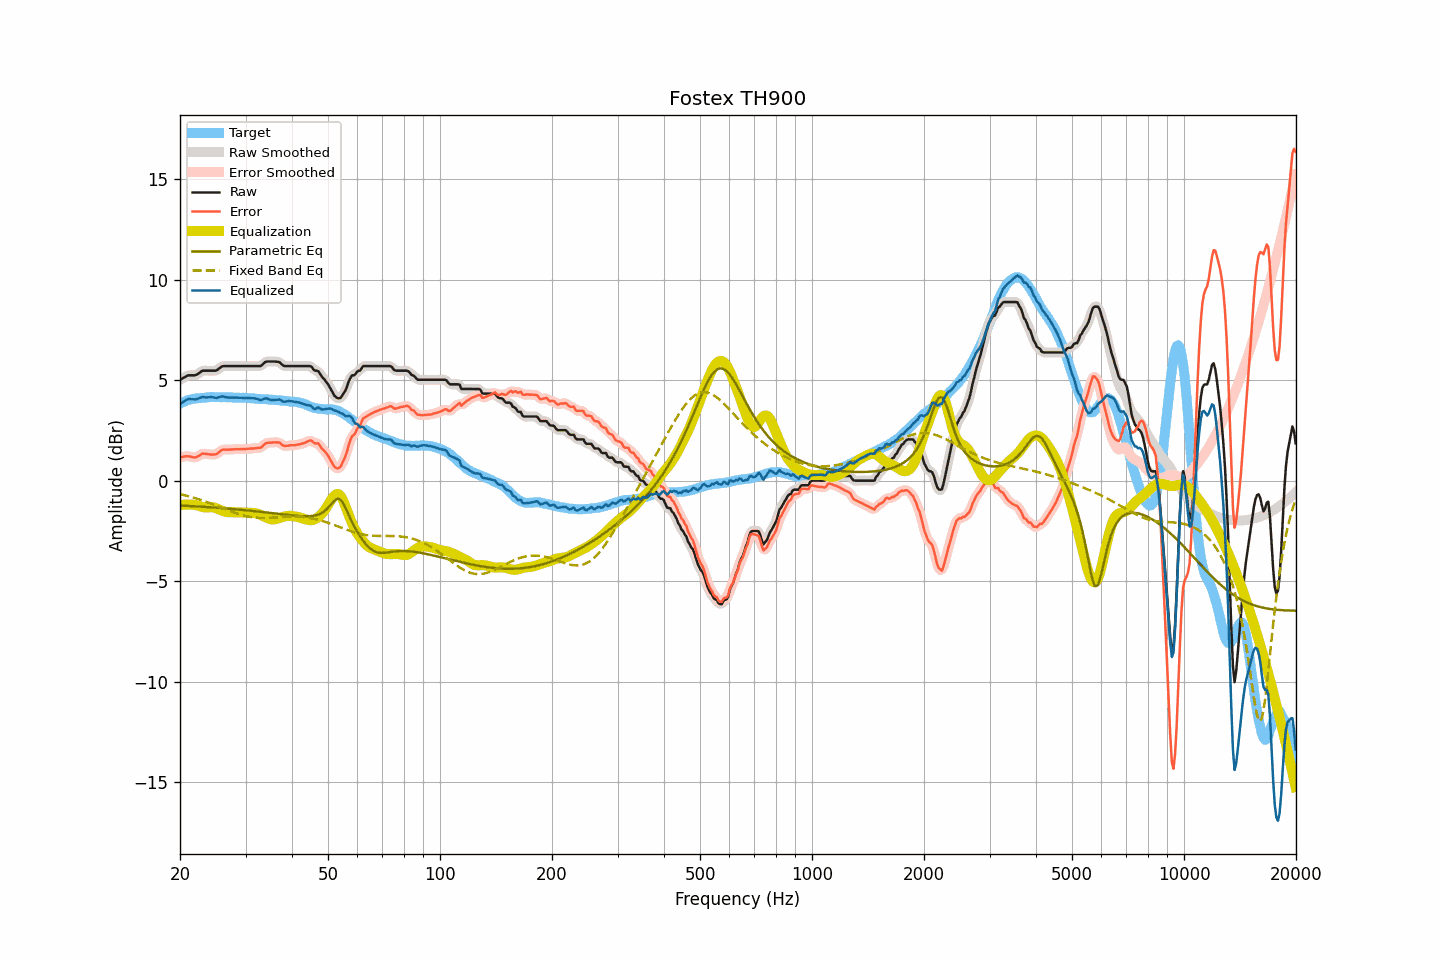

The table this chart was drawn from, first rows:
frequency, raw, smoothed, error, error_smoothed, equalization, parametric_eq, fixed_band_eq, equalized_raw, equalized_smoothed, target
20.00, 5.03, 5.02, 1.18, 1.17, -1.21, -1.23, -0.66, 3.81, 3.81, 3.85
20.20, 5.07, 5.07, 1.18, 1.19, -1.20, -1.23, -0.68, 3.87, 3.87, 3.89
20.40, 5.12, 5.12, 1.20, 1.20, -1.19, -1.24, -0.70, 3.93, 3.93, 3.92
20.61, 5.16, 5.17, 1.21, 1.21, -1.18, -1.24, -0.72, 3.97, 3.98, 3.95
20.81, 5.21, 5.21, 1.22, 1.22, -1.18, -1.25, -0.74, 4.03, 4.03, 3.99
21.02, 5.25, 5.24, 1.22, 1.22, -1.18, -1.25, -0.76, 4.07, 4.06, 4.03
21.23, 5.25, 5.25, 1.21, 1.21, -1.18, -1.26, -0.78, 4.07, 4.07, 4.04
21.44, 5.25, 5.25, 1.19, 1.19, -1.19, -1.26, -0.81, 4.06, 4.06, 4.06
21.66, 5.25, 5.24, 1.17, 1.17, -1.19, -1.26, -0.83, 4.06, 4.06, 4.08
21.87, 5.25, 5.25, 1.16, 1.16, -1.20, -1.27, -0.85, 4.05, 4.05, 4.09
22.09, 5.27, 5.28, 1.16, 1.18, -1.21, -1.27, -0.88, 4.06, 4.06, 4.10
22.31, 5.32, 5.32, 1.22, 1.21, -1.23, -1.28, -0.90, 4.09, 4.08, 4.10
22.54, 5.37, 5.37, 1.25, 1.26, -1.26, -1.28, -0.93, 4.11, 4.12, 4.11
22.76, 5.43, 5.43, 1.31, 1.31, -1.28, -1.29, -0.96, 4.15, 4.15, 4.12
22.99, 5.48, 5.46, 1.36, 1.34, -1.30, -1.29, -0.98, 4.17, 4.16, 4.12
23.22, 5.48, 5.48, 1.35, 1.35, -1.32, -1.30, -1.01, 4.16, 4.16, 4.13
23.45, 5.48, 5.48, 1.34, 1.34, -1.33, -1.30, -1.04, 4.15, 4.15, 4.14
23.69, 5.48, 5.48, 1.33, 1.33, -1.33, -1.31, -1.07, 4.15, 4.15, 4.15
23.92, 5.48, 5.48, 1.32, 1.32, -1.32, -1.31, -1.10, 4.16, 4.16, 4.16
24.16, 5.48, 5.48, 1.31, 1.31, -1.31, -1.32, -1.13, 4.16, 4.16, 4.17
24.40, 5.48, 5.48, 1.30, 1.30, -1.32, -1.33, -1.16, 4.16, 4.16, 4.18
24.65, 5.48, 5.47, 1.31, 1.30, -1.33, -1.33, -1.19, 4.15, 4.15, 4.17
24.89, 5.48, 5.49, 1.31, 1.32, -1.35, -1.34, -1.22, 4.13, 4.14, 4.17
25.14, 5.51, 5.52, 1.34, 1.35, -1.38, -1.34, -1.25, 4.13, 4.14, 4.16
25.39, 5.57, 5.57, 1.41, 1.41, -1.42, -1.35, -1.28, 4.15, 4.15, 4.16
25.65, 5.63, 5.63, 1.47, 1.47, -1.45, -1.36, -1.31, 4.18, 4.18, 4.16
25.91, 5.69, 5.68, 1.54, 1.52, -1.48, -1.36, -1.34, 4.20, 4.19, 4.15
26.16, 5.71, 5.70, 1.55, 1.55, -1.51, -1.37, -1.38, 4.19, 4.19, 4.16
26.43, 5.71, 5.71, 1.55, 1.56, -1.54, -1.37, -1.41, 4.17, 4.17, 4.16
26.69, 5.71, 5.71, 1.55, 1.55, -1.56, -1.38, -1.44, 4.15, 4.16, 4.16
26.96, 5.71, 5.71, 1.55, 1.55, -1.56, -1.39, -1.47, 4.14, 4.14, 4.16
27.23, 5.71, 5.71, 1.55, 1.55, -1.57, -1.39, -1.50, 4.14, 4.14, 4.16
27.50, 5.71, 5.71, 1.55, 1.56, -1.57, -1.40, -1.53, 4.14, 4.14, 4.15
27.77, 5.71, 5.71, 1.57, 1.56, -1.57, -1.41, -1.56, 4.14, 4.14, 4.14
28.05, 5.71, 5.71, 1.57, 1.57, -1.57, -1.42, -1.59, 4.14, 4.14, 4.14
28.33, 5.71, 5.71, 1.58, 1.57, -1.57, -1.42, -1.62, 4.14, 4.14, 4.13
28.62, 5.71, 5.71, 1.57, 1.57, -1.57, -1.43, -1.64, 4.14, 4.14, 4.14
28.90, 5.71, 5.71, 1.57, 1.58, -1.57, -1.44, -1.67, 4.13, 4.13, 4.14
29.19, 5.71, 5.71, 1.58, 1.58, -1.58, -1.44, -1.69, 4.13, 4.13, 4.12
29.48, 5.71, 5.71, 1.58, 1.58, -1.58, -1.45, -1.72, 4.13, 4.13, 4.13
29.78, 5.71, 5.71, 1.58, 1.58, -1.58, -1.46, -1.74, 4.13, 4.13, 4.13
30.08, 5.71, 5.71, 1.58, 1.58, -1.58, -1.47, -1.76, 4.12, 4.12, 4.13
30.38, 5.71, 5.71, 1.59, 1.59, -1.59, -1.48, -1.77, 4.12, 4.12, 4.12
30.68, 5.71, 5.71, 1.59, 1.60, -1.59, -1.48, -1.79, 4.12, 4.12, 4.12
30.99, 5.71, 5.71, 1.60, 1.60, -1.60, -1.49, -1.80, 4.11, 4.11, 4.10
31.30, 5.71, 5.71, 1.61, 1.61, -1.60, -1.50, -1.82, 4.11, 4.11, 4.10
31.61, 5.71, 5.71, 1.61, 1.61, -1.60, -1.51, -1.83, 4.11, 4.11, 4.10
31.93, 5.71, 5.71, 1.62, 1.62, -1.61, -1.52, -1.83, 4.10, 4.10, 4.09
32.24, 5.71, 5.70, 1.63, 1.63, -1.63, -1.53, -1.84, 4.08, 4.07, 4.07
32.57, 5.71, 5.70, 1.64, 1.63, -1.66, -1.54, -1.85, 4.05, 4.04, 4.07
32.89, 5.71, 5.72, 1.64, 1.65, -1.69, -1.54, -1.85, 4.02, 4.03, 4.07
33.22, 5.76, 5.77, 1.69, 1.70, -1.73, -1.55, -1.85, 4.03, 4.04, 4.07
33.55, 5.84, 5.83, 1.78, 1.77, -1.77, -1.56, -1.85, 4.07, 4.07, 4.06
33.89, 5.91, 5.90, 1.85, 1.84, -1.81, -1.57, -1.85, 4.10, 4.09, 4.06
34.23, 5.94, 5.93, 1.88, 1.88, -1.84, -1.58, -1.85, 4.10, 4.09, 4.06
34.57, 5.94, 5.94, 1.89, 1.89, -1.88, -1.59, -1.85, 4.06, 4.07, 4.04
34.92, 5.94, 5.94, 1.90, 1.90, -1.90, -1.60, -1.84, 4.03, 4.04, 4.04
35.27, 5.94, 5.94, 1.90, 1.91, -1.92, -1.61, -1.84, 4.02, 4.02, 4.04
35.62, 5.94, 5.94, 1.91, 1.91, -1.93, -1.62, -1.83, 4.01, 4.01, 4.02
35.97, 5.94, 5.94, 1.92, 1.91, -1.92, -1.63, -1.83, 4.02, 4.02, 4.02
... 635 more rows
